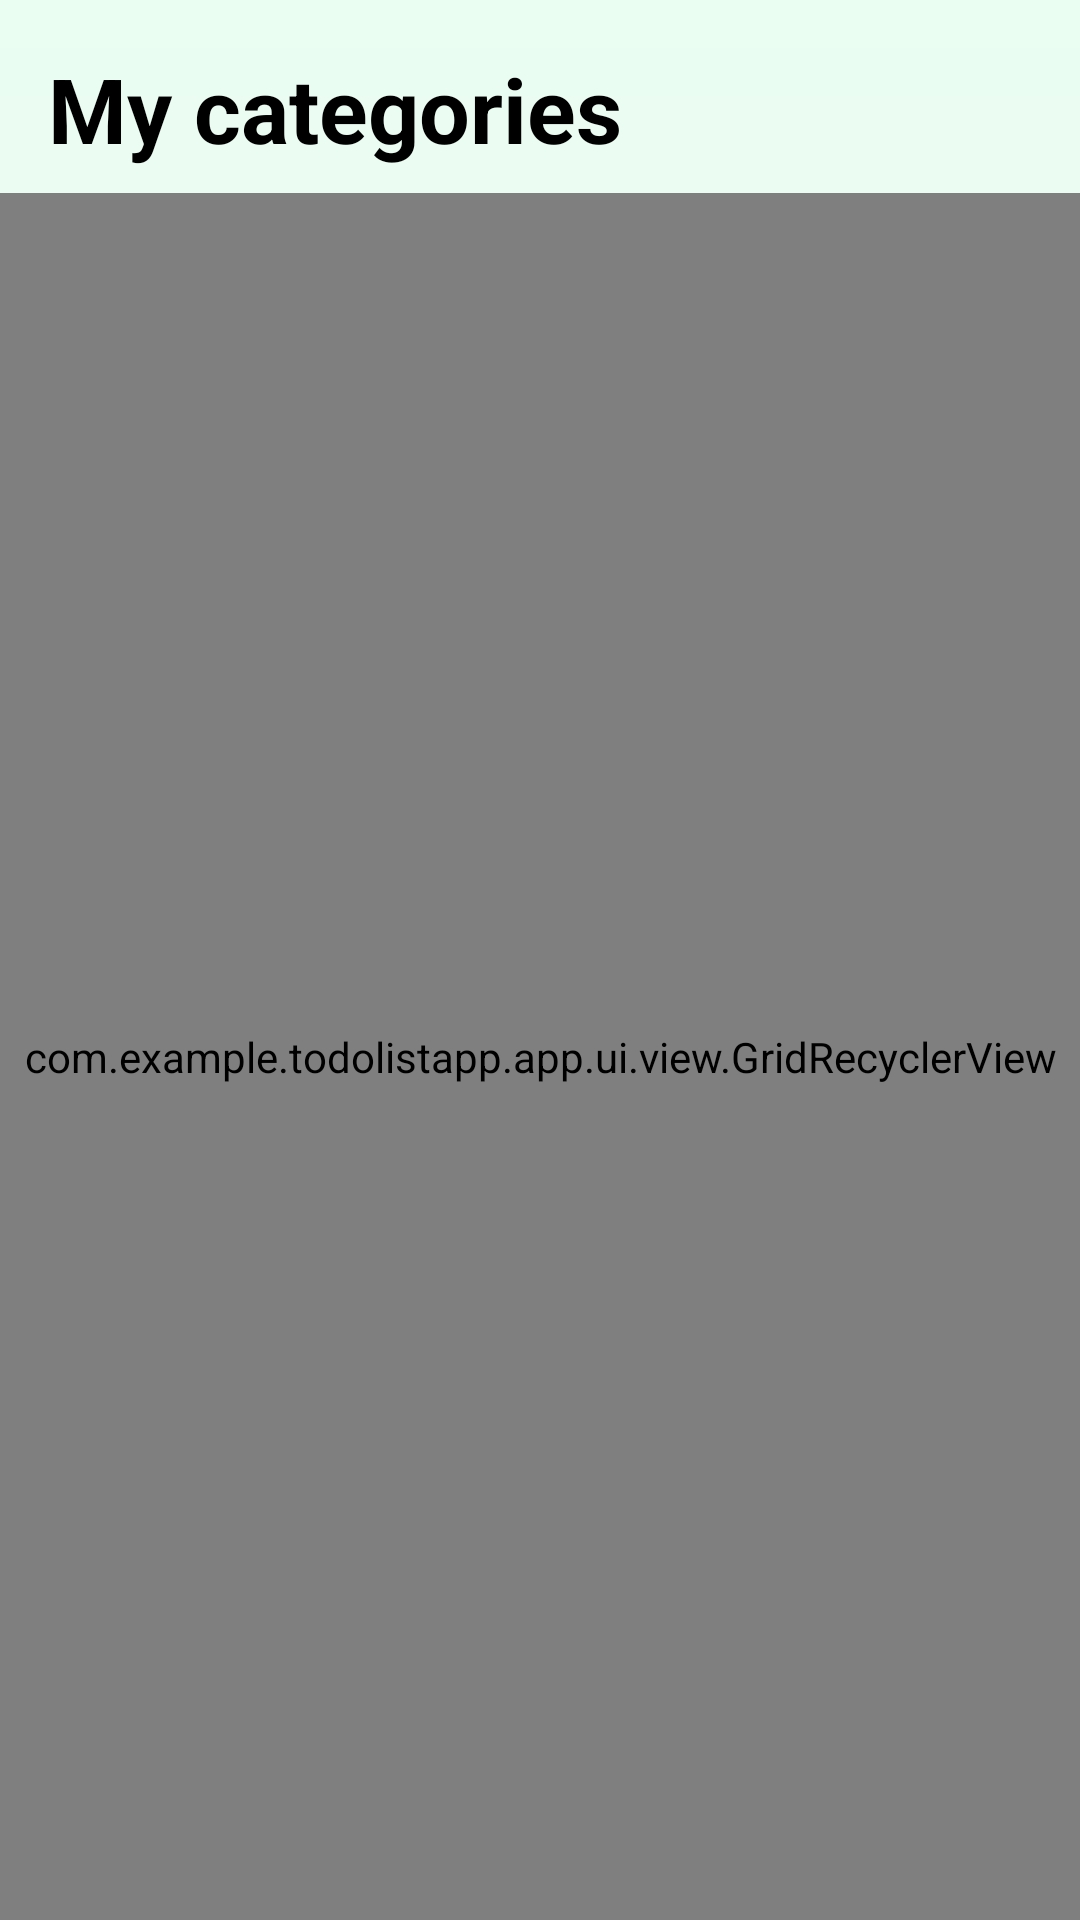

Android layout source for this screen:
<!-- AndroidManifest.xml: application theme Theme.ToDoListApp -->
<!-- res/layout/fragment_categories.xml -->
<?xml version="1.0" encoding="utf-8"?>
<androidx.constraintlayout.widget.ConstraintLayout xmlns:android="http://schemas.android.com/apk/res/android"
    xmlns:app="http://schemas.android.com/apk/res-auto"
    xmlns:tools="http://schemas.android.com/tools"
    android:layout_width="match_parent"
    android:layout_height="match_parent"
    android:background="@drawable/background_gradient">

    <androidx.appcompat.widget.AppCompatTextView
        android:id="@+id/tvTitleCategories"
        android:layout_width="wrap_content"
        android:layout_height="wrap_content"
        android:layout_marginStart="16dp"
        android:layout_marginTop="16dp"
        android:text="@string/categories_my_categories"
        android:textColor="@color/black"
        android:textSize="30sp"
        android:textStyle="bold"
        app:layout_constraintStart_toStartOf="parent"
        app:layout_constraintTop_toTopOf="parent" />

    <com.example.todolistapp.app.ui.view.GridRecyclerView
        android:id="@+id/rvCategories"
        android:layout_width="0dp"
        android:layout_height="0dp"
        android:layout_marginTop="8dp"
        android:clipToPadding="false"
        android:paddingHorizontal="8dp"
        app:layout_constraintBottom_toBottomOf="parent"
        app:layout_constraintEnd_toEndOf="parent"
        app:layout_constraintStart_toStartOf="parent"
        app:layout_constraintTop_toBottomOf="@id/tvTitleCategories" />

</androidx.constraintlayout.widget.ConstraintLayout>
<!-- resources referenced by this layout -->
<resources>
  <color name="black">#FF000000</color>
  <!-- drawable background_gradient (drawable) -->
  <?xml version="1.0" encoding="utf-8"?>
  <shape xmlns:android="http://schemas.android.com/apk/res/android"
      android:shape="rectangle">
      <gradient
          android:angle="-135"
          android:endColor="#f4eafe"
          android:startColor="#eafef2"
          android:type="linear" />
  </shape>
  <string name="categories_my_categories">My categories</string>
  <style name="Theme.ToDoListApp" parent="Base.Theme.ToDoListApp" />
  <style name="Base.Theme.ToDoListApp" parent="Theme.Material3.DayNight.NoActionBar">
          
          <item name="colorPrimary">@color/my_primary</item>
      </style>
  <color name="my_primary">#8495D0</color>
</resources>
